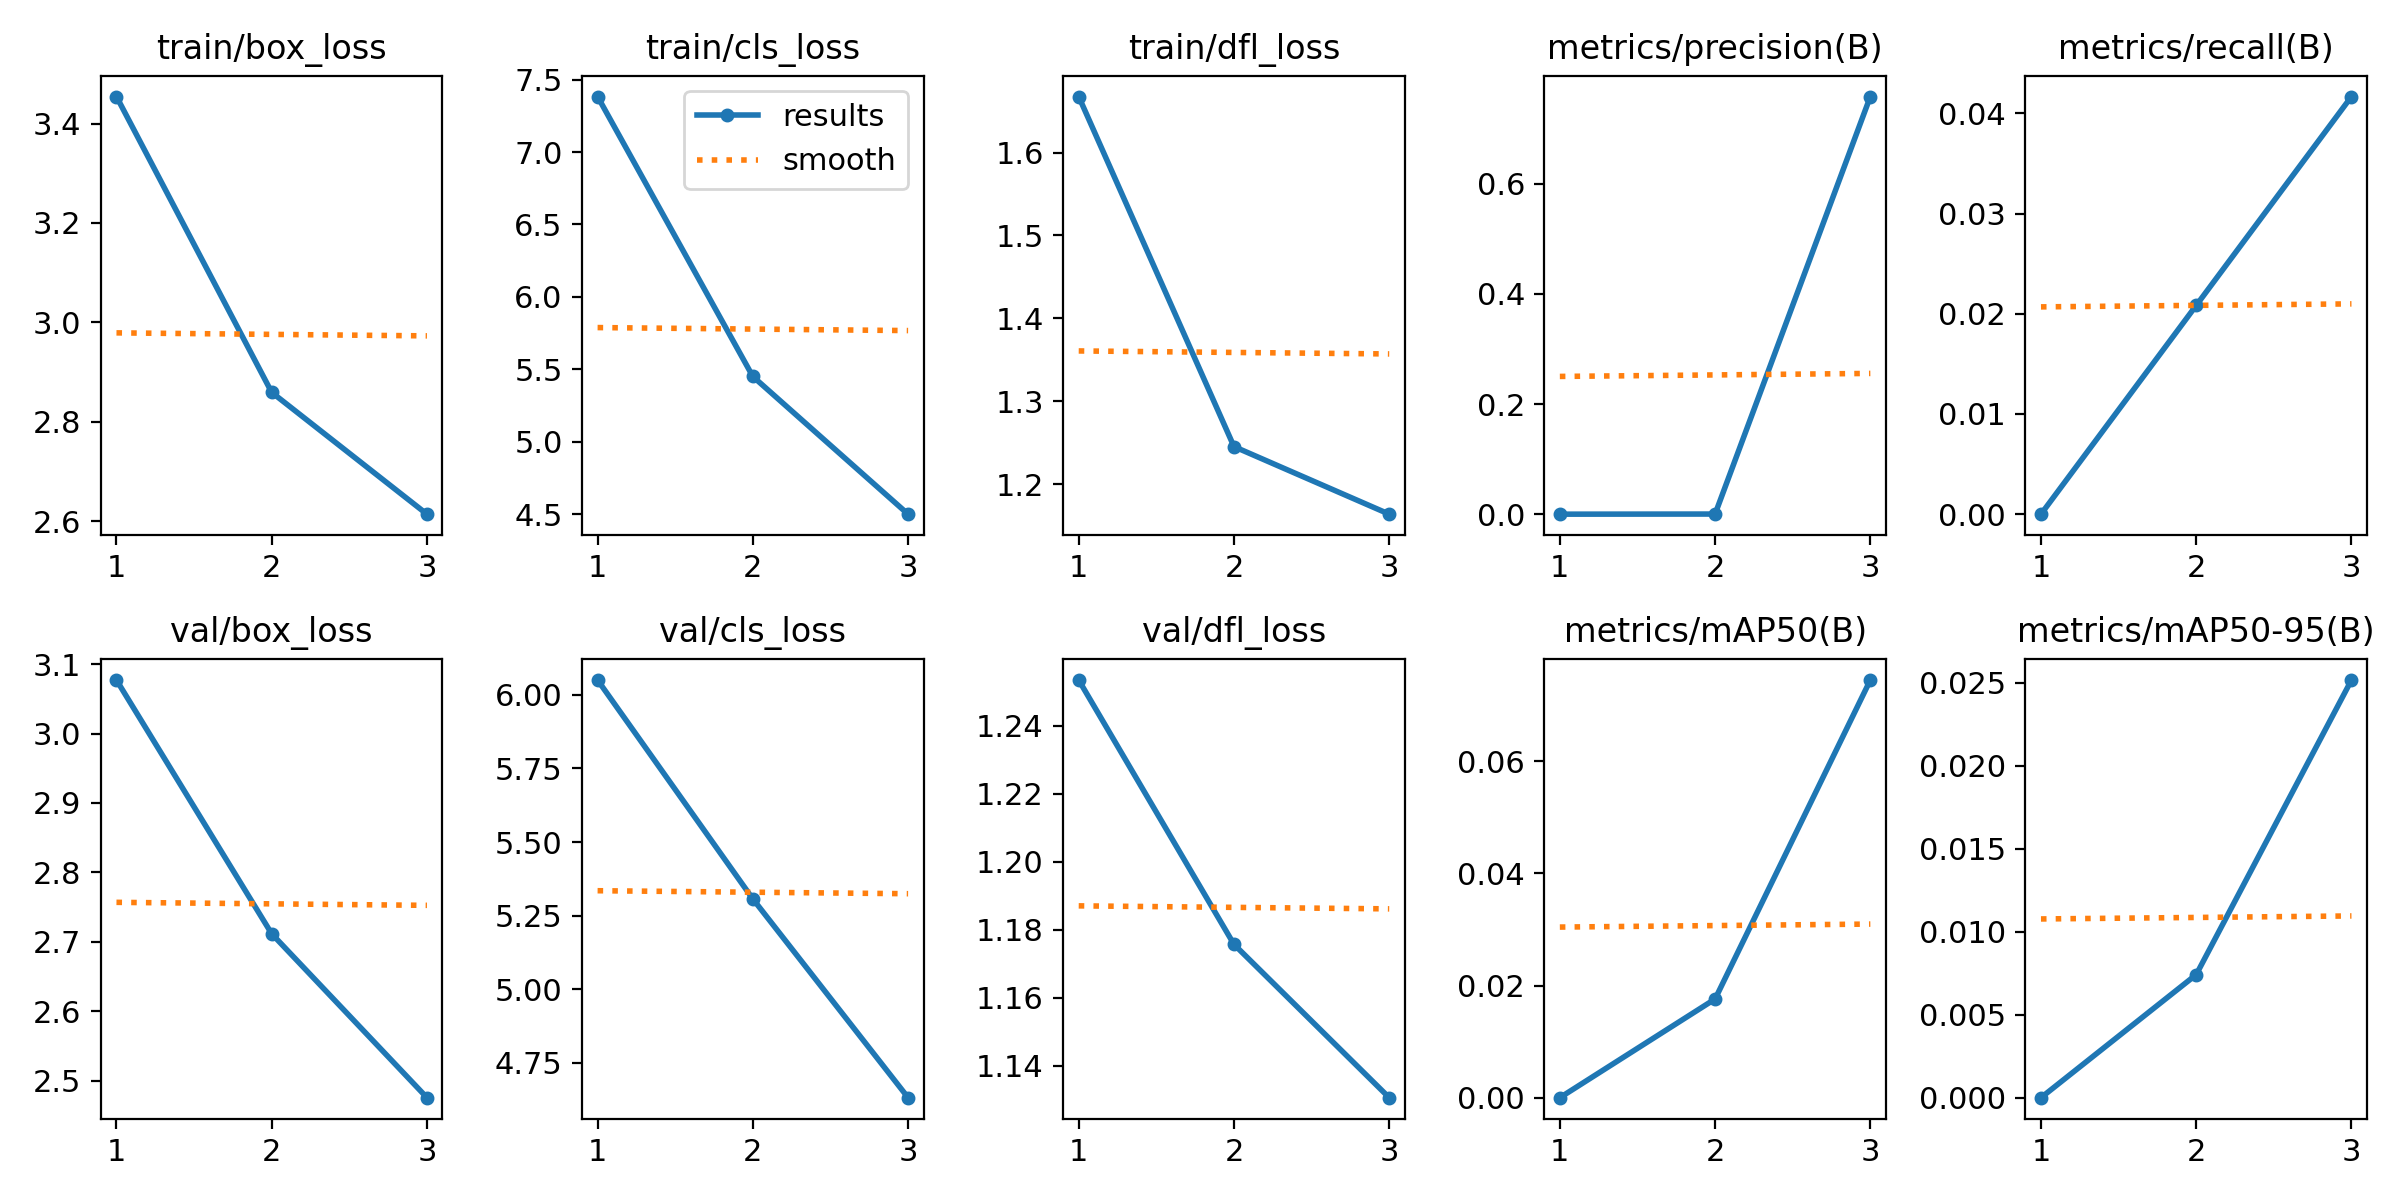

The file beside this chart, header and first rows:
epoch, time, train/box_loss, train/cls_loss, train/dfl_loss, metrics/precision(B), metrics/recall(B), metrics/mAP50(B), metrics/mAP50-95(B), val/box_loss, val/cls_loss, val/dfl_loss, lr/pg0, lr/pg1, lr/pg2
1, 297.6, 3.454, 7.383, 1.668, 0, 0, 0, 0, 3.077, 6.051, 1.253, 0.0003254, 0.0003254, 0.0003254
2, 548.5, 2.859, 5.45, 1.245, 0.00023, 0.02083, 0.0176, 0.00741, 2.711, 5.307, 1.176, 0.0004413, 0.0004413, 0.0004413
3, 799.6, 2.614, 4.5, 1.164, 0.7582, 0.04167, 0.07449, 0.02515, 2.475, 4.631, 1.131, 0.0003373, 0.0003373, 0.0003373
